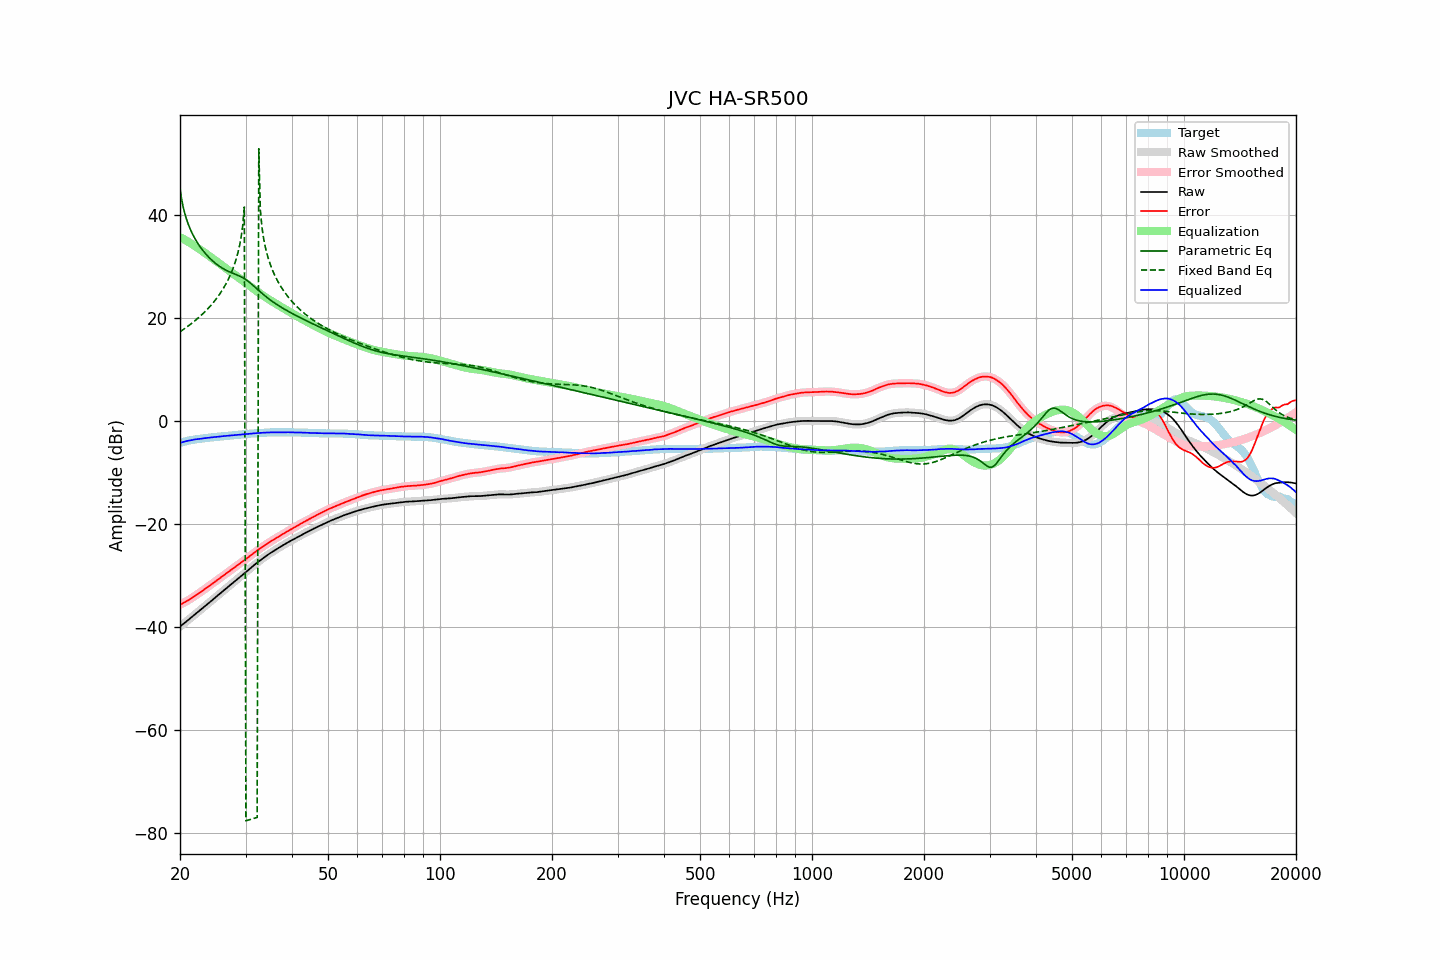

Values plotted in this chart, from the file beside it:
frequency, raw, error, smoothed, error_smoothed, equalization, parametric_eq, fixed_band_eq, equalized_raw, equalized_smoothed, target
20.00, -39.95, -35.71, -39.95, -35.71, 35.71, 45.25, 17.34, -4.24, -4.24, -4.24
20.20, -39.70, -35.55, -39.70, -35.54, 35.55, 43.10, 17.55, -4.15, -4.15, -4.15
20.40, -39.44, -35.37, -39.44, -35.37, 35.38, 41.53, 17.76, -4.06, -4.07, -4.07
20.61, -39.19, -35.19, -39.19, -35.20, 35.20, 40.29, 17.98, -3.99, -3.99, -4.00
20.81, -38.94, -35.03, -38.94, -35.03, 35.02, 39.25, 18.20, -3.91, -3.92, -3.91
21.02, -38.69, -34.86, -38.69, -34.85, 34.84, 38.35, 18.43, -3.85, -3.85, -3.83
21.23, -38.43, -34.66, -38.43, -34.66, 34.65, 37.56, 18.66, -3.78, -3.78, -3.77
21.44, -38.17, -34.46, -38.17, -34.46, 34.46, 36.85, 18.90, -3.71, -3.72, -3.71
21.66, -37.92, -34.26, -37.92, -34.26, 34.26, 36.20, 19.15, -3.67, -3.66, -3.66
21.87, -37.66, -34.05, -37.66, -34.05, 34.05, 35.61, 19.40, -3.60, -3.60, -3.61
22.09, -37.40, -33.84, -37.40, -33.84, 33.84, 35.06, 19.66, -3.55, -3.56, -3.56
22.31, -37.14, -33.63, -37.14, -33.63, 33.63, 34.55, 19.92, -3.51, -3.51, -3.51
22.54, -36.89, -33.42, -36.89, -33.42, 33.41, 34.08, 20.20, -3.48, -3.48, -3.47
22.76, -36.63, -33.20, -36.63, -33.20, 33.19, 33.64, 20.48, -3.43, -3.44, -3.43
22.99, -36.37, -32.97, -36.37, -32.97, 32.98, 33.22, 20.77, -3.39, -3.40, -3.40
23.22, -36.11, -32.75, -36.11, -32.75, 32.76, 32.83, 21.07, -3.35, -3.35, -3.36
23.45, -35.85, -32.53, -35.85, -32.53, 32.54, 32.46, 21.38, -3.31, -3.32, -3.32
23.69, -35.59, -32.31, -35.59, -32.31, 32.31, 32.12, 21.70, -3.28, -3.28, -3.28
23.92, -35.33, -32.09, -35.33, -32.09, 32.09, 31.79, 22.03, -3.24, -3.24, -3.24
24.16, -35.07, -31.88, -35.07, -31.87, 31.86, 31.48, 22.38, -3.21, -3.21, -3.19
24.40, -34.81, -31.65, -34.81, -31.64, 31.64, 31.19, 22.74, -3.17, -3.17, -3.16
24.65, -34.55, -31.41, -34.54, -31.41, 31.41, 30.91, 23.11, -3.14, -3.14, -3.14
24.89, -34.28, -31.17, -34.28, -31.17, 31.18, 30.65, 23.51, -3.09, -3.10, -3.11
25.14, -34.02, -30.95, -34.02, -30.94, 30.95, 30.40, 23.91, -3.07, -3.07, -3.07
25.39, -33.76, -30.72, -33.76, -30.72, 30.72, 30.17, 24.34, -3.04, -3.04, -3.04
25.65, -33.50, -30.50, -33.50, -30.49, 30.49, 29.96, 24.79, -3.01, -3.01, -3.00
25.91, -33.24, -30.26, -33.24, -30.26, 30.26, 29.76, 25.27, -2.99, -2.98, -2.98
26.16, -32.97, -30.02, -32.97, -30.03, 30.03, 29.57, 25.77, -2.94, -2.95, -2.95
26.43, -32.71, -29.80, -32.71, -29.80, 29.80, 29.39, 26.31, -2.91, -2.91, -2.91
26.69, -32.45, -29.57, -32.45, -29.57, 29.57, 29.23, 26.88, -2.88, -2.88, -2.88
26.96, -32.19, -29.34, -32.19, -29.34, 29.34, 29.08, 27.49, -2.86, -2.86, -2.85
27.23, -31.93, -29.11, -31.93, -29.11, 29.11, 28.94, 28.15, -2.83, -2.83, -2.82
27.50, -31.67, -28.88, -31.67, -28.88, 28.88, 28.81, 28.87, -2.80, -2.79, -2.79
27.77, -31.41, -28.64, -31.41, -28.64, 28.65, 28.68, 29.66, -2.76, -2.76, -2.77
28.05, -31.15, -28.42, -31.15, -28.41, 28.42, 28.56, 30.54, -2.73, -2.73, -2.73
28.33, -30.90, -28.19, -30.90, -28.19, 28.19, 28.43, 31.52, -2.70, -2.70, -2.71
28.62, -30.64, -27.96, -30.64, -27.96, 27.97, 28.30, 32.66, -2.68, -2.67, -2.68
28.90, -30.39, -27.75, -30.39, -27.74, 27.74, 28.17, 34.00, -2.65, -2.64, -2.64
29.19, -30.13, -27.51, -30.13, -27.52, 27.52, 28.02, 35.67, -2.61, -2.62, -2.62
29.48, -29.88, -27.31, -29.88, -27.30, 27.29, 27.85, 37.91, -2.59, -2.59, -2.57
29.78, -29.62, -27.06, -29.62, -27.07, 27.06, 27.67, 41.57, -2.56, -2.56, -2.56
30.08, -29.36, -26.83, -29.36, -26.83, 26.82, 27.46, -77.67, -2.54, -2.54, -2.53
30.38, -29.09, -26.59, -29.09, -26.59, 26.59, 27.24, -77.58, -2.51, -2.51, -2.50
30.68, -28.82, -26.35, -28.82, -26.35, 26.35, 26.99, -77.49, -2.47, -2.48, -2.47
30.99, -28.55, -26.10, -28.55, -26.10, 26.11, 26.74, -77.39, -2.45, -2.45, -2.45
31.30, -28.29, -25.86, -28.29, -25.86, 25.87, 26.47, -77.30, -2.43, -2.42, -2.43
31.61, -28.03, -25.63, -28.03, -25.62, 25.63, 26.19, -77.20, -2.40, -2.40, -2.40
31.93, -27.77, -25.39, -27.77, -25.39, 25.40, 25.91, -77.11, -2.38, -2.38, -2.38
32.24, -27.52, -25.16, -27.52, -25.16, 25.17, 25.62, -77.02, -2.35, -2.35, -2.36
32.57, -27.28, -24.95, -27.27, -24.94, 24.94, 25.34, 52.88, -2.34, -2.33, -2.33
32.89, -27.03, -24.72, -27.03, -24.72, 24.72, 25.07, 40.90, -2.31, -2.31, -2.31
33.22, -26.80, -24.51, -26.80, -24.51, 24.51, 24.79, 37.60, -2.29, -2.29, -2.29
33.55, -26.57, -24.30, -26.57, -24.29, 24.29, 24.53, 35.49, -2.27, -2.27, -2.27
33.89, -26.34, -24.08, -26.34, -24.09, 24.09, 24.27, 33.90, -2.25, -2.26, -2.26
34.23, -26.13, -23.89, -26.12, -23.88, 23.88, 24.03, 32.61, -2.25, -2.24, -2.24
34.57, -25.91, -23.68, -25.91, -23.68, 23.68, 23.78, 31.52, -2.23, -2.23, -2.23
34.92, -25.70, -23.48, -25.71, -23.49, 23.49, 23.55, 30.56, -2.22, -2.22, -2.22
35.27, -25.50, -23.30, -25.50, -23.29, 23.29, 23.32, 29.72, -2.21, -2.21, -2.20
35.62, -25.30, -23.09, -25.30, -23.10, 23.10, 23.10, 28.96, -2.20, -2.20, -2.21
35.97, -25.10, -22.90, -25.10, -22.91, 22.91, 22.89, 28.27, -2.19, -2.20, -2.20
... 635 more rows
